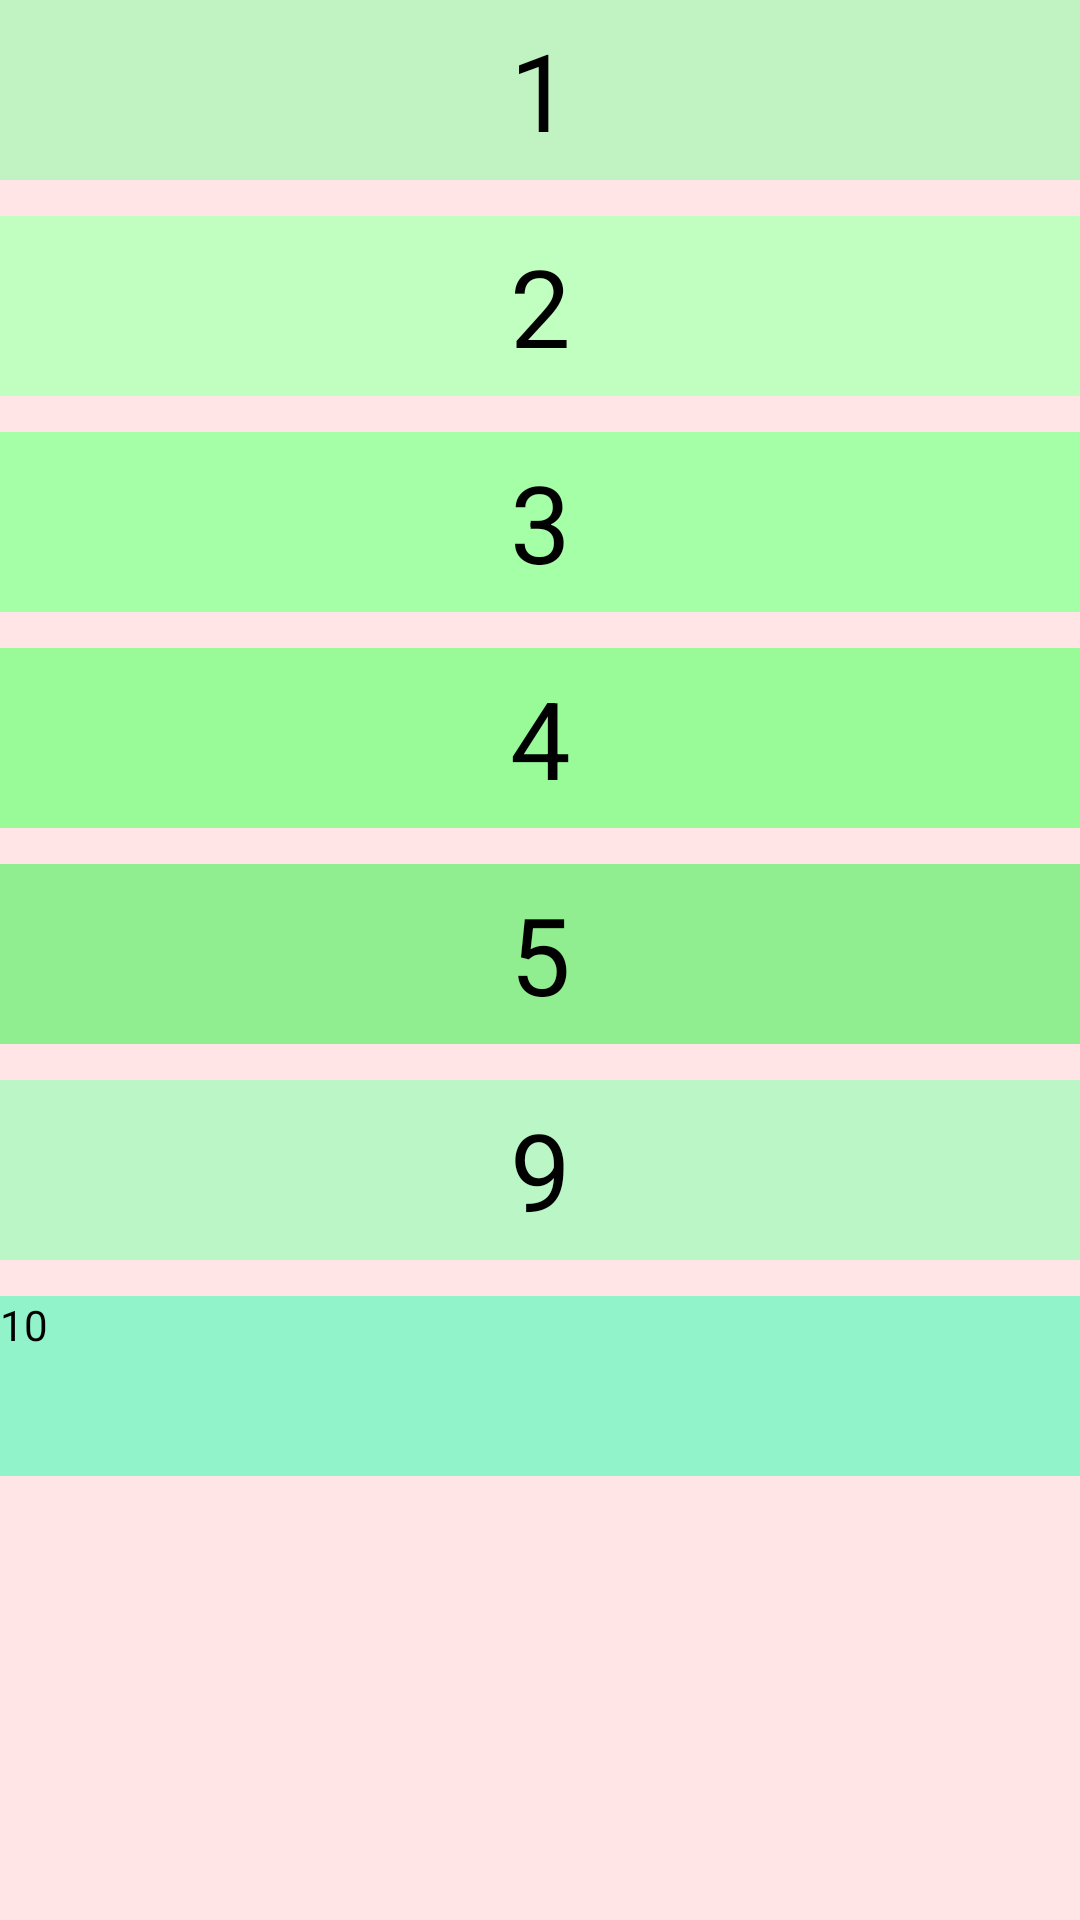

Android layout source for this screen:
<!-- AndroidManifest.xml: application theme Theme.LoginCustomer -->
<!-- res/layout/z.xml -->
<?xml version="1.0" encoding="utf-8"?>
<LinearLayout xmlns:android="http://schemas.android.com/apk/res/android"
    android:layout_width="match_parent"
    android:background="@color/pink"
    android:orientation="vertical"
    android:layout_height="match_parent">

    <TextView
        android:layout_width="match_parent"
        android:layout_height="60dp"
        android:background="@color/ng1"
        android:layout_marginBottom="12dp"
        android:textSize="36dp"
        android:gravity="center"
        android:text="1"/>
    <TextView
        android:layout_width="match_parent"
        android:layout_height="60dp"
        android:background="@color/ng2"
        android:layout_marginBottom="12dp"
        android:textSize="36dp"
        android:gravity="center"
        android:text="2"/>
    <TextView
        android:layout_width="match_parent"
        android:layout_height="60dp"
        android:background="@color/ng3"
        android:layout_marginBottom="12dp"
        android:textSize="36dp"
        android:gravity="center"
        android:text="3"/>
    <TextView
        android:layout_width="match_parent"
        android:layout_height="60dp"
        android:background="@color/ng4"
        android:layout_marginBottom="12dp"
        android:textSize="36dp"
        android:gravity="center"
        android:text="4"/>
    <TextView
        android:layout_width="match_parent"
        android:layout_height="60dp"
        android:background="@color/ng5"
        android:layout_marginBottom="12dp"
        android:textSize="36dp"
        android:gravity="center"
        android:text="5"/>

    <TextView
        android:layout_width="match_parent"
        android:layout_height="60dp"
        android:background="@color/ng9"
        android:layout_marginBottom="12dp"
        android:textSize="36dp"
        android:gravity="center"
        android:text="9"/>
    <TextView
        android:layout_width="match_parent"
        android:layout_height="60dp"
        android:background="@color/ng10"
        android:layout_marginBottom="12dp"
        android:text="10"/>
</LinearLayout>
<!-- resources referenced by this layout -->
<resources>
  <color name="ng1">#c1f2c1</color>
  <color name="ng10">#90f3c9</color>
  <color name="ng2">#c0ffc0</color>
  <color name="ng3">#a4ffa7</color>
  <color name="ng4">#98fb98</color>
  <color name="ng5">#90ee90</color>
  <color name="ng9">#bbf7c6</color>
  <color name="pink">#ffe5e5</color>
  <style name="Theme.LoginCustomer" parent="Base.Theme.LoginCustomer" />
  <style name="Base.Theme.LoginCustomer" parent="Theme.Material3.DayNight.NoActionBar">
          
          
          <item name="android:textViewStyle">@style/MyTextViewStyle</item>
  
      </style>
  <style name="MyTextViewStyle">
          <item name="android:textColor">#000000</item> 
      </style>
</resources>
